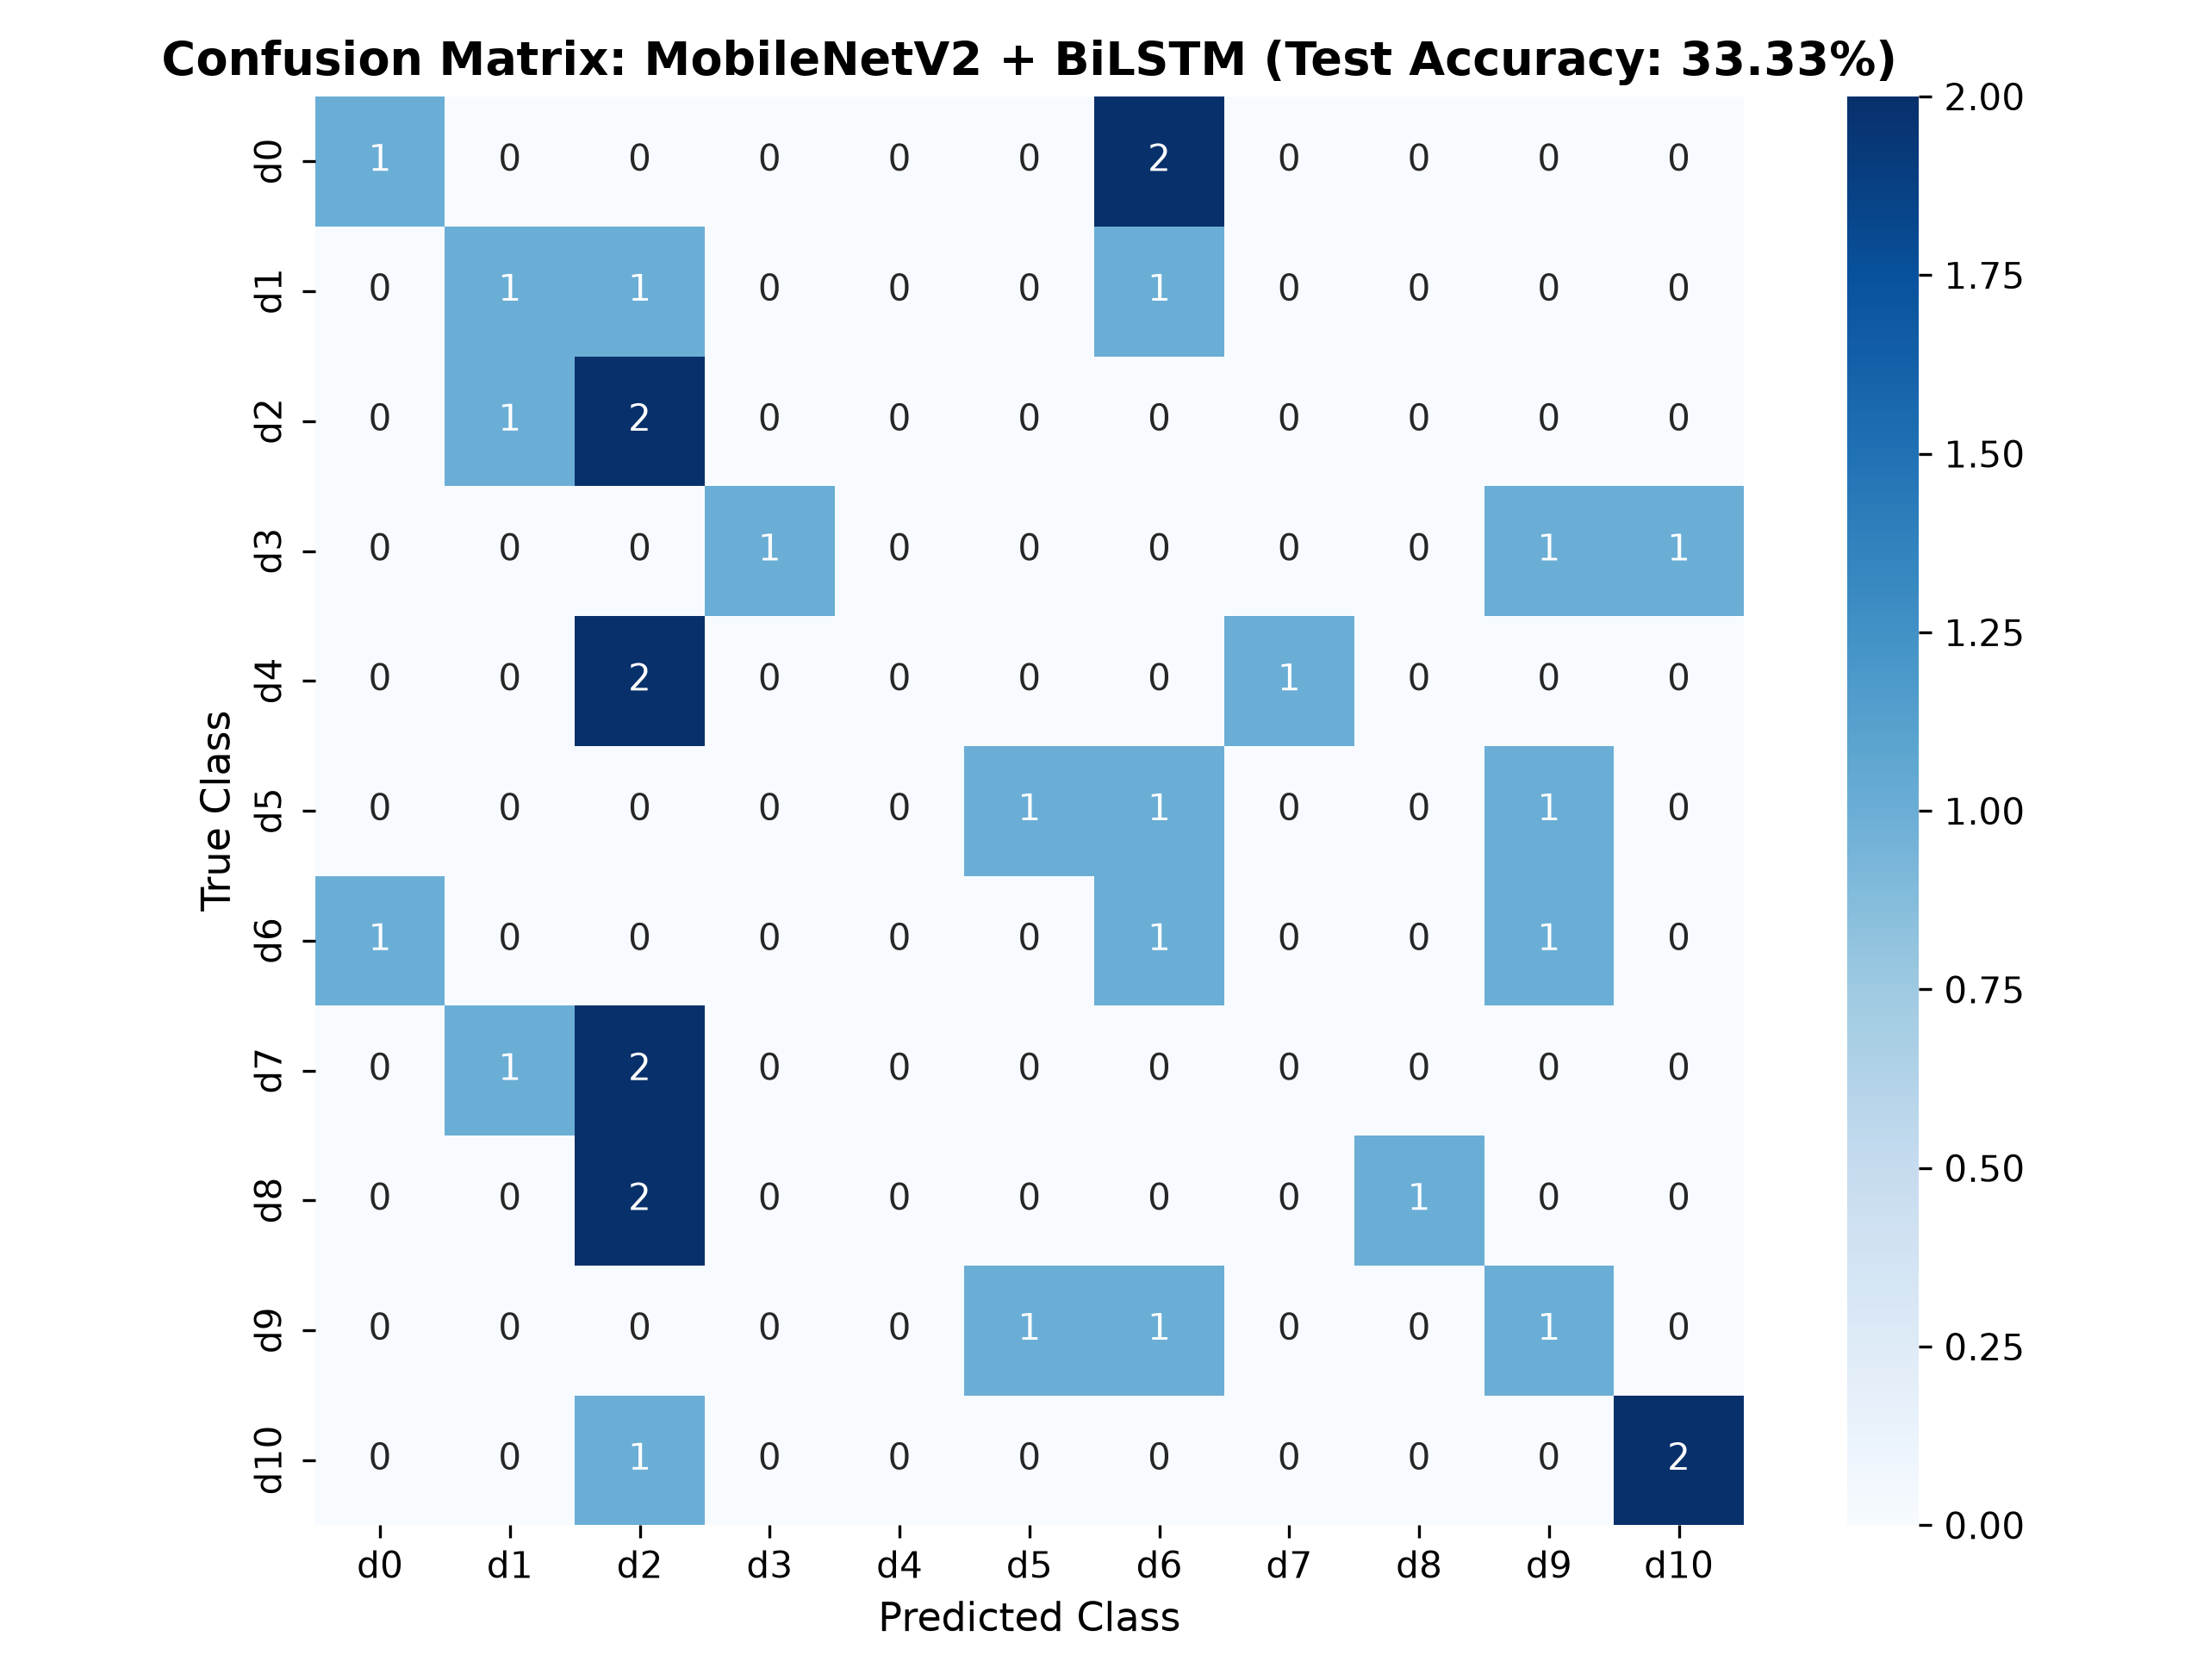

Data behind this chart, as committed beside it:
, d0, d1, d2, d3, d4, d5, d6, d7, d8, d9, d10
d0, 1, 0, 0, 0, 0, 0, 2, 0, 0, 0, 0
d1, 0, 1, 1, 0, 0, 0, 1, 0, 0, 0, 0
d2, 0, 1, 2, 0, 0, 0, 0, 0, 0, 0, 0
d3, 0, 0, 0, 1, 0, 0, 0, 0, 0, 1, 1
d4, 0, 0, 2, 0, 0, 0, 0, 1, 0, 0, 0
d5, 0, 0, 0, 0, 0, 1, 1, 0, 0, 1, 0
d6, 1, 0, 0, 0, 0, 0, 1, 0, 0, 1, 0
d7, 0, 1, 2, 0, 0, 0, 0, 0, 0, 0, 0
d8, 0, 0, 2, 0, 0, 0, 0, 0, 1, 0, 0
d9, 0, 0, 0, 0, 0, 1, 1, 0, 0, 1, 0
d10, 0, 0, 1, 0, 0, 0, 0, 0, 0, 0, 2
